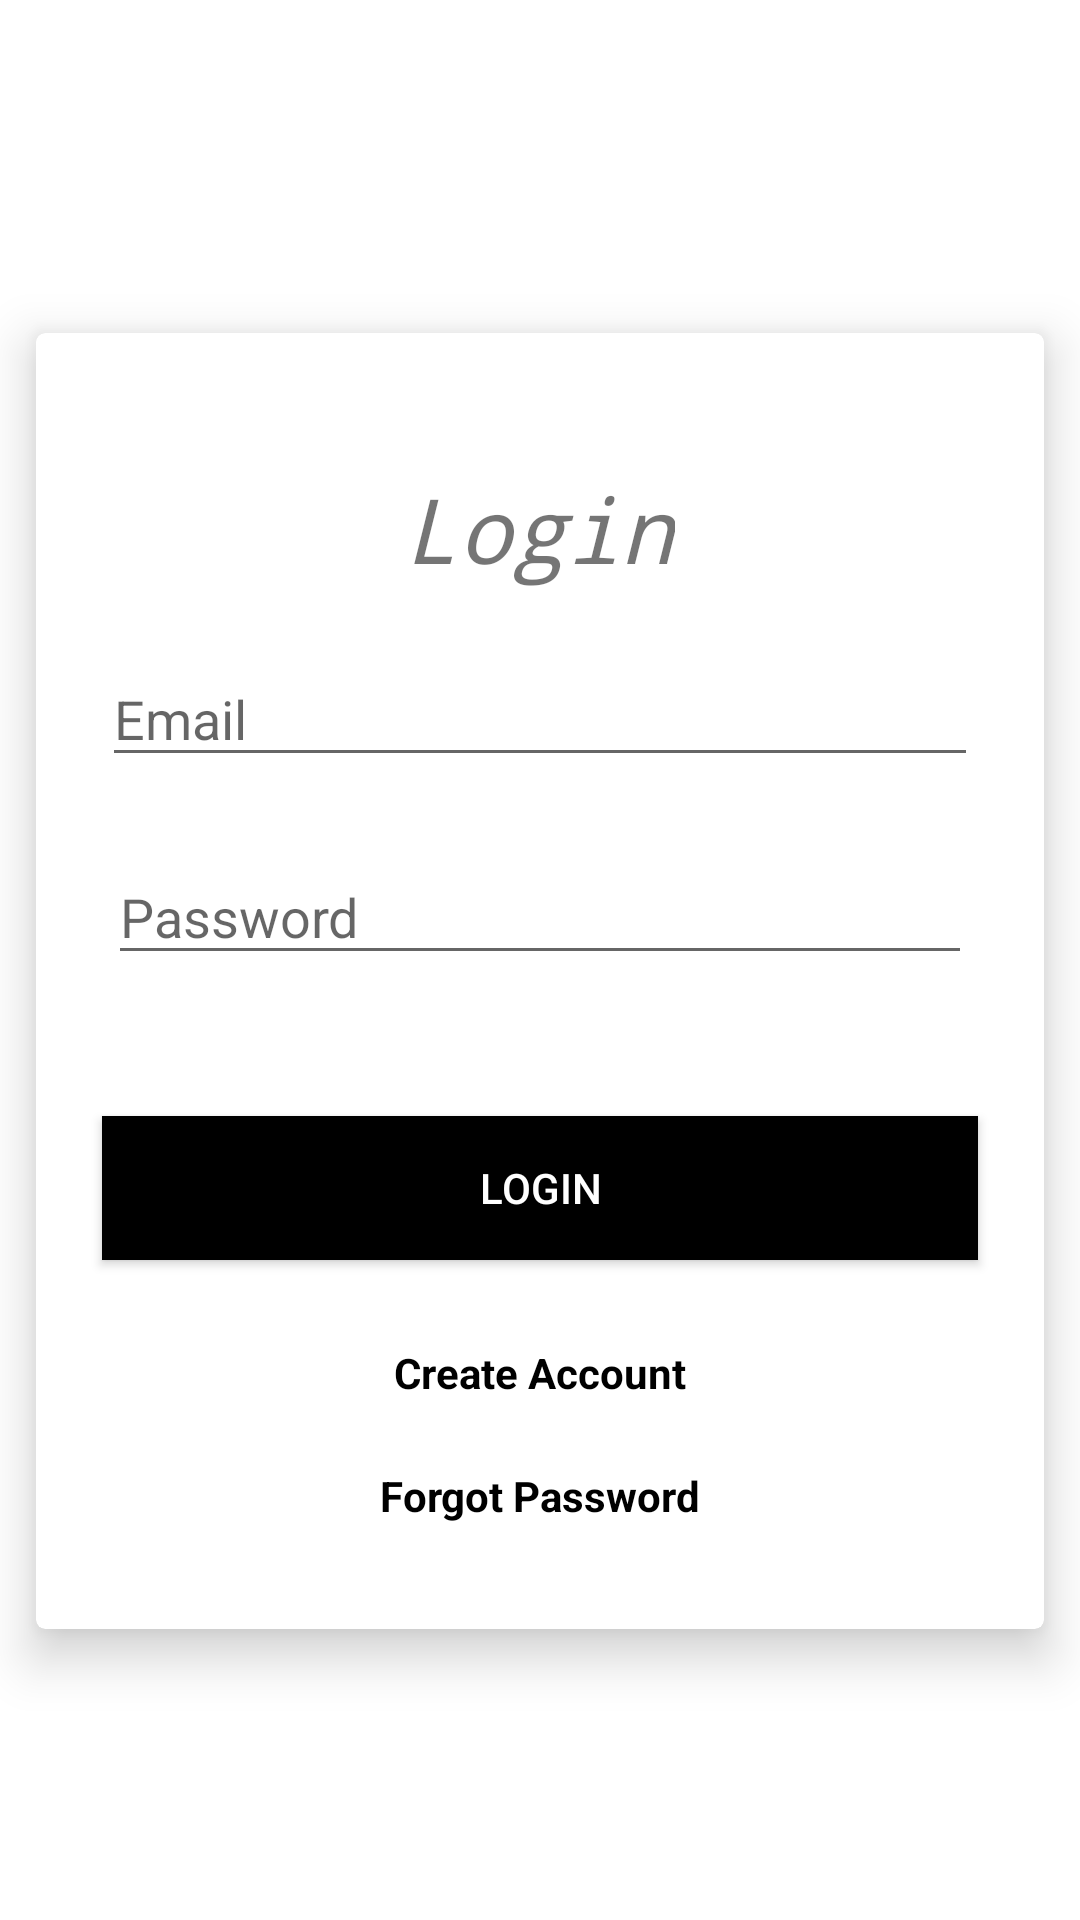

The Android layout XML behind this screen, and the referenced resources:
<!-- AndroidManifest.xml: application theme Theme.Countries -->
<!-- res/layout/activity_login.xml -->
<?xml version="1.0" encoding="utf-8"?>
<androidx.constraintlayout.widget.ConstraintLayout xmlns:android="http://schemas.android.com/apk/res/android"
    xmlns:app="http://schemas.android.com/apk/res-auto"
    xmlns:tools="http://schemas.android.com/tools"
    android:layout_width="match_parent"
    android:layout_height="match_parent"
    android:background="@drawable/main_color_selector"
    tools:context=".Login">
    <androidx.cardview.widget.CardView
        android:layout_width="336dp"
        android:layout_height="432dp"
        android:layout_marginBottom="8dp"
        android:layout_marginEnd="8dp"
        android:layout_marginStart="8dp"
        android:layout_marginTop="36dp"
        app:cardCornerRadius="3dp"
        app:cardElevation="10dp"
        app:layout_constraintBottom_toBottomOf="parent"
        app:layout_constraintEnd_toEndOf="parent"
        app:layout_constraintStart_toStartOf="parent"
        app:layout_constraintTop_toTopOf="parent"
        app:layout_constraintVertical_bias="0.457">

        <RelativeLayout
            android:layout_width="match_parent"
            android:layout_height="match_parent">

            <EditText
                android:id="@+id/emailEditText"
                android:layout_width="292dp"
                android:layout_height="42dp"
                android:layout_alignParentTop="true"
                android:layout_centerHorizontal="true"
                android:layout_marginTop="106dp"
                android:ems="10"
                android:hint="@string/emailEdit"
                android:inputType="textEmailAddress"
                app:layout_constraintEnd_toEndOf="parent"
                app:layout_constraintHorizontal_bias="0.503"
                app:layout_constraintStart_toStartOf="parent"
                app:layout_constraintTop_toTopOf="parent" />

            <TextView
                android:id="@+id/createAccTextView"
                android:layout_width="wrap_content"
                android:layout_height="wrap_content"
                android:layout_alignParentBottom="true"
                android:layout_centerHorizontal="true"
                android:layout_marginBottom="76dp"
                android:text="@string/signUp"
                android:textColor="@android:color/black"
                android:textStyle="bold"
                app:layout_constraintEnd_toEndOf="parent"
                app:layout_constraintStart_toStartOf="parent"
                />

            <Button
                android:id="@+id/loginbutton"
                android:layout_width="292dp"
                android:layout_height="wrap_content"
                android:layout_alignParentBottom="true"
                android:layout_centerHorizontal="true"
                android:layout_marginBottom="123dp"
                android:background="?attr/colorPrimaryDark"
                android:elevation="5dp"
                android:text="@string/loginButton"
                android:textColor="@android:color/white"
                app:layout_constraintEnd_toEndOf="parent"
                app:layout_constraintStart_toStartOf="parent"
                app:layout_constraintTop_toBottomOf="@+id/passwordEditText" />

            <EditText
                android:id="@+id/passwordEditText"
                android:layout_width="288dp"
                android:layout_height="42dp"
                android:layout_alignParentTop="true"
                android:layout_centerHorizontal="true"
                android:layout_marginTop="172dp"
                android:ems="10"
                android:hint="@string/passwordEdit"
                android:inputType="textPassword"
                app:layout_constraintEnd_toEndOf="parent"
                app:layout_constraintStart_toStartOf="parent"
                app:layout_constraintTop_toBottomOf="@+id/emailEditText" />

            <TextView
                android:id="@+id/loginTitleTextView"
                android:layout_width="wrap_content"
                android:layout_height="wrap_content"
                android:layout_alignParentTop="true"
                android:layout_centerHorizontal="true"
                android:layout_marginTop="45dp"
                android:text="@string/loginText"
                android:textSize="30sp"
                android:textStyle="italic"
                android:typeface="monospace" />

            <TextView
                android:id="@+id/resetPwTextView"
                android:layout_width="wrap_content"
                android:layout_height="wrap_content"
                android:layout_alignParentBottom="true"
                android:layout_centerHorizontal="true"
                android:layout_marginBottom="35dp"
                android:textColor="@android:color/black"
                android:textStyle="bold"
                android:text="@string/forgotPasswordText" />

            <View
                android:id="@+id/divider"
                android:layout_width="106dp"
                android:layout_height="3dp"
                android:layout_alignParentBottom="true"
                android:layout_centerHorizontal="true"
                android:layout_marginBottom="63dp" />
        </RelativeLayout>

    </androidx.cardview.widget.CardView>

</androidx.constraintlayout.widget.ConstraintLayout>
<!-- resources referenced by this layout -->
<resources>
  <string name="emailEdit">Email</string>
  <string name="forgotPasswordText">Forgot Password</string>
  <string name="loginButton">Login</string>
  <string name="loginText">Login</string>
  <string name="passwordEdit">Password</string>
  <string name="signUp">Create Account</string>
  <style name="Theme.Countries" parent="Theme.MaterialComponents.DayNight.DarkActionBar">
          
          <item name="colorPrimary">@color/purple_500</item>
          <item name="colorPrimaryVariant">@color/purple_700</item>
          <item name="colorOnPrimary">@color/white</item>
          
          <item name="colorSecondary">@color/teal_200</item>
          <item name="colorSecondaryVariant">@color/teal_700</item>
          <item name="colorOnSecondary">@color/black</item>
          
          <item name="android:statusBarColor" tools:targetApi="l">?attr/colorPrimaryVariant</item>
          
      </style>
  <!-- not gathered from this repository: default colours our renderer supplied (Android Studio template values) -->
  <color name="purple_500">#FF6200EE</color>
  <color name="purple_700">#FF3700B3</color>
  <color name="teal_200">#FF03DAC5</color>
  <color name="teal_700">#FF018786</color>
  <color name="black">#FF000000</color>
  <color name="white">#FFFFFFFF</color>
</resources>
